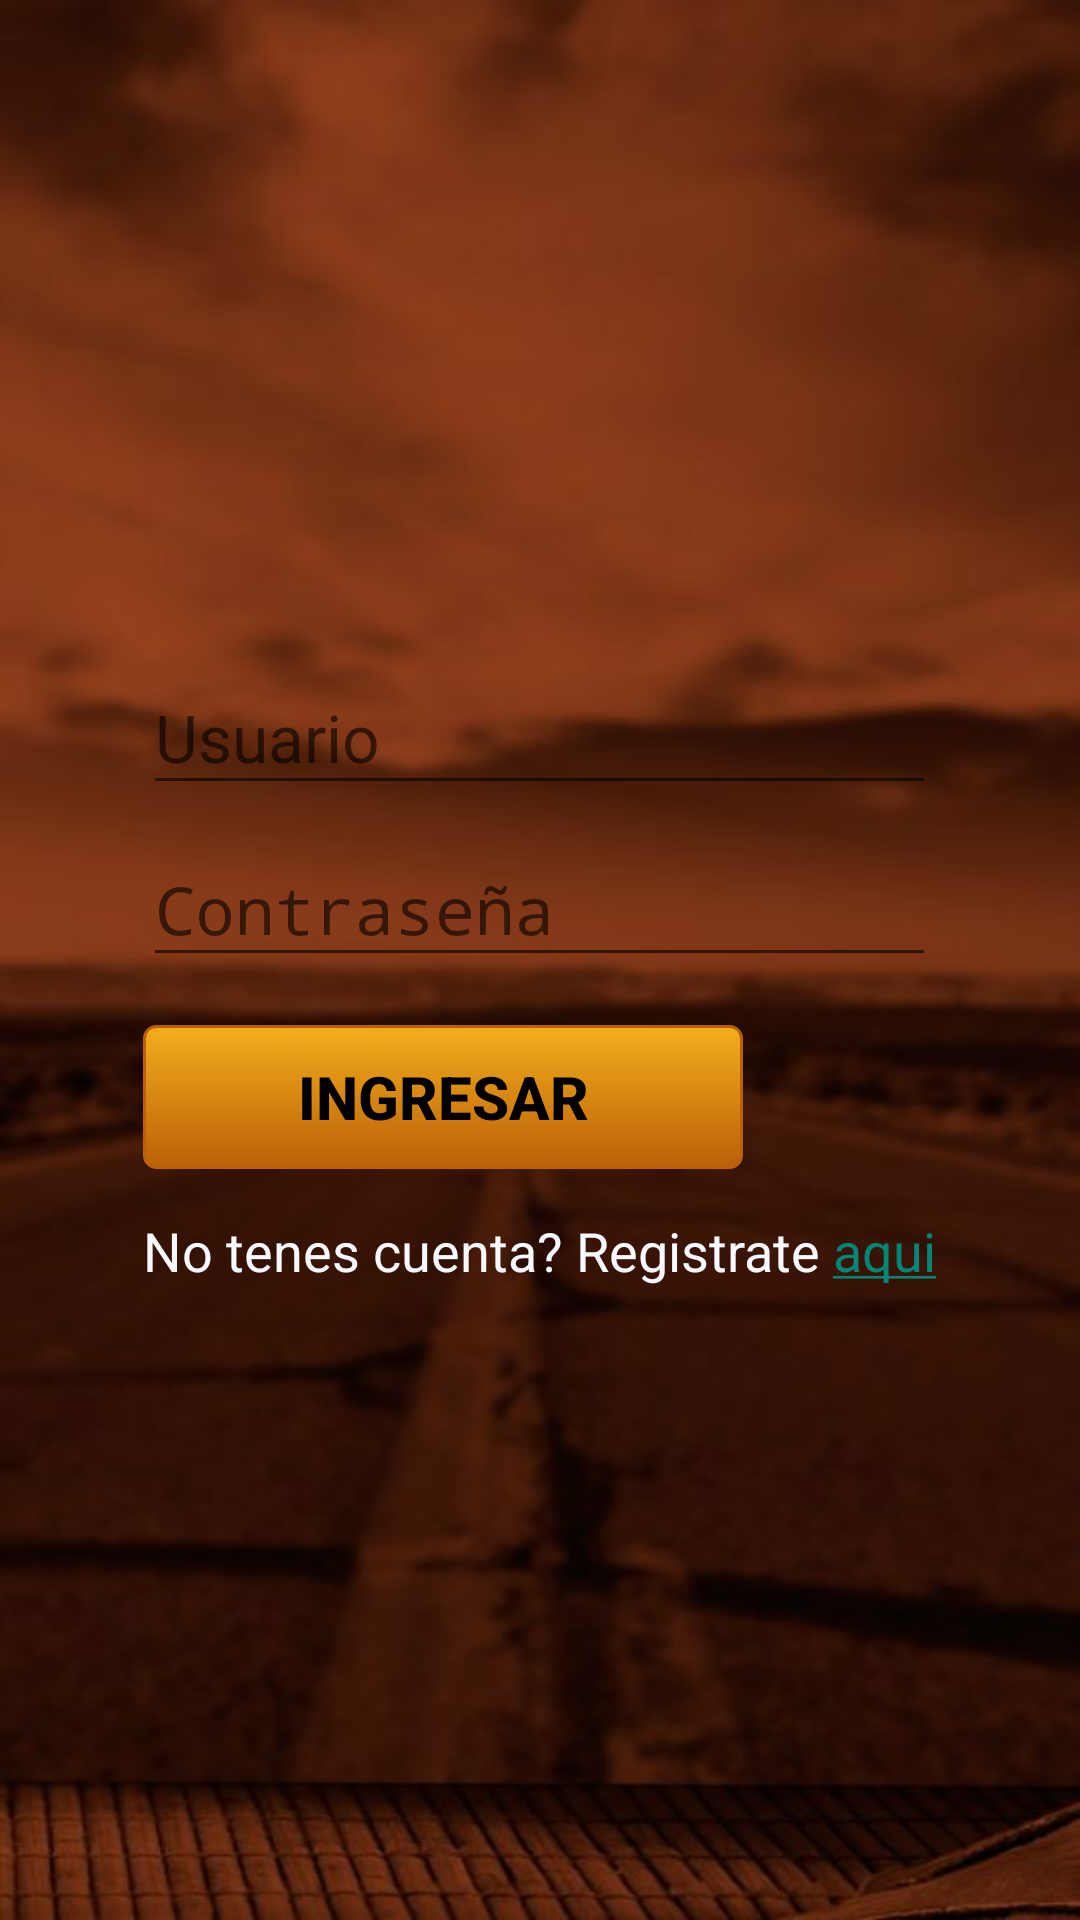

This screen was rendered from an Android layout file. Write that file and the resources it references.
<!-- AndroidManifest.xml: application theme Theme.AppCompat.Light.NoActionBar -->
<!-- res/layout/activity_login.xml -->
<LinearLayout xmlns:android="http://schemas.android.com/apk/res/android"
    xmlns:tools="http://schemas.android.com/tools"
    android:layout_width="match_parent"
    android:layout_height="match_parent"
    android:gravity="center_horizontal|center_vertical"
    android:layout_gravity="center_horizontal|center_vertical"

    android:orientation="vertical"
    android:paddingBottom="@dimen/activity_vertical_margin"
    android:paddingLeft="@dimen/activity_horizontal_margin"
    android:paddingRight="@dimen/activity_horizontal_margin"
    android:background="@drawable/login_background"
    android:paddingTop="@dimen/activity_vertical_margin"
    tools:context="com.mgfdev.elcaminodelacerveza.activities.LoginActivity">
    <LinearLayout
        android:layout_width="wrap_content"
        android:orientation="vertical"
        android:id="@+id/login_form"
        android:layout_height="wrap_content">
    
    <ProgressBar
        android:id="@+id/login_progress"
        style="?android:attr/progressBarStyleLarge"
        android:layout_width="wrap_content"
        android:layout_height="wrap_content"
        android:layout_marginBottom="8dp"
        android:visibility="gone" />


        <LinearLayout
            android:id="@+id/email_login_form"
            android:layout_width="match_parent"
            android:layout_height="wrap_content"
            android:orientation="vertical">

            <android.support.design.widget.TextInputLayout
                android:layout_width="match_parent"
                android:layout_height="wrap_content">

                <AutoCompleteTextView
                    android:id="@+id/username"
                    style="@style/loginTextFieldsStyle"
                    android:layout_width="match_parent"
                    android:layout_height="wrap_content"
                    android:hint="@string/prompt_email"
                    android:inputType="text"
                    android:maxLines="1" />

            </android.support.design.widget.TextInputLayout>

            <android.support.design.widget.TextInputLayout
                android:layout_width="match_parent"
                android:layout_height="wrap_content">

                <EditText
                    android:id="@+id/password"
                    style="@style/loginTextFieldsStyle"
                    android:layout_width="match_parent"
                    android:layout_height="wrap_content"
                    android:hint="@string/prompt_password"
                    android:imeActionId="@+id/login"
                    android:imeActionLabel="@string/action_sign_in_short"
                    android:imeOptions="actionUnspecified"
                    android:inputType="textPassword"
                    android:maxLines="1"
                    android:singleLine="true" />

            </android.support.design.widget.TextInputLayout>

            <Button
                android:id="@+id/email_sign_in_button"
                android:layout_width="200dp"
                android:layout_height="wrap_content"
                android:layout_marginTop="16dp"
                android:textSize="20sp"
                android:textColor="@color/titleFontColor"
                android:background="@drawable/gradient_button"
                android:text="@string/logintext"
                android:textStyle="bold" />

        </LinearLayout>
        <TextView
            android:layout_width="wrap_content"
            android:layout_height="wrap_content"
            android:layout_marginTop="15dp"
            android:id="@+id/loginLinkText2"
            style="@style/loginSignUpStyle"
            android:text="@string/signup_message"/>

    </LinearLayout>
</LinearLayout>
<!-- resources referenced by this layout -->
<resources>
  <color name="titleFontColor">#000000</color>
  <dimen name="activity_horizontal_margin">16dp</dimen>
  <dimen name="activity_vertical_margin">16dp</dimen>
  <!-- drawable gradient_button (drawable) -->
  <?xml version="1.0" encoding="utf-8"?>
  <selector xmlns:android="http://schemas.android.com/apk/res/android">
      <item android:state_pressed="true" >
      <shape>
      <solid
      android:color="#f3ae1b"/>;
      <stroke
      android:width="1dp"
      android:color="#bb6008"/>;
      <corners
      android:radius="3dp"/>;
      <padding
      android:left="10dp"
      android:top="10dp"
      android:right="10dp"
      android:bottom="10dp"/>;
      </shape>
      </item>
      <item>
      <shape>
      <gradient
      android:startColor="#f3ae1b"
      android:endColor="#bb6008"
      android:angle="270"/>;
      <stroke
      android:width="1dp"
      android:color="#bb6008"/>;
      <corners
      android:radius="4dp"/>;
      <padding
      android:left="10dp"
      android:top="10dp"
      android:right="10dp"
      android:bottom="10dp"/>;
      </shape>
      </item>
  </selector>
  <!-- drawable login_background: jpg bitmap (drawable, 29449 bytes) -->
  <string name="action_sign_in_short">Inicia Sesión</string>
  <string name="logintext">Ingresar</string>
  <string name="prompt_email">Usuario</string>
  <string name="prompt_password">Contraseña</string>
  <string name="signup_message"> No tenes cuenta? Registrate <a href="https://www.elcaminodelacerveza.com">aqui</a></string>
  <style name="loginSignUpStyle">
          <item name="android:textColor">@color/darkWhite</item>
          <item name="android:textSize">18dp</item>
          <item name="android:textColorHint">@color/darkWhite</item>
  
      </style>
  <style name="loginTextFieldsStyle">
          <item name="android:textColor">@color/darkWhite</item>
          <item name="android:textSize">22dp</item>
          <item name="android:textColorHint">@color/darkWhite</item>
      </style>
  <color name="darkWhite">#F8F8FF</color>
</resources>
